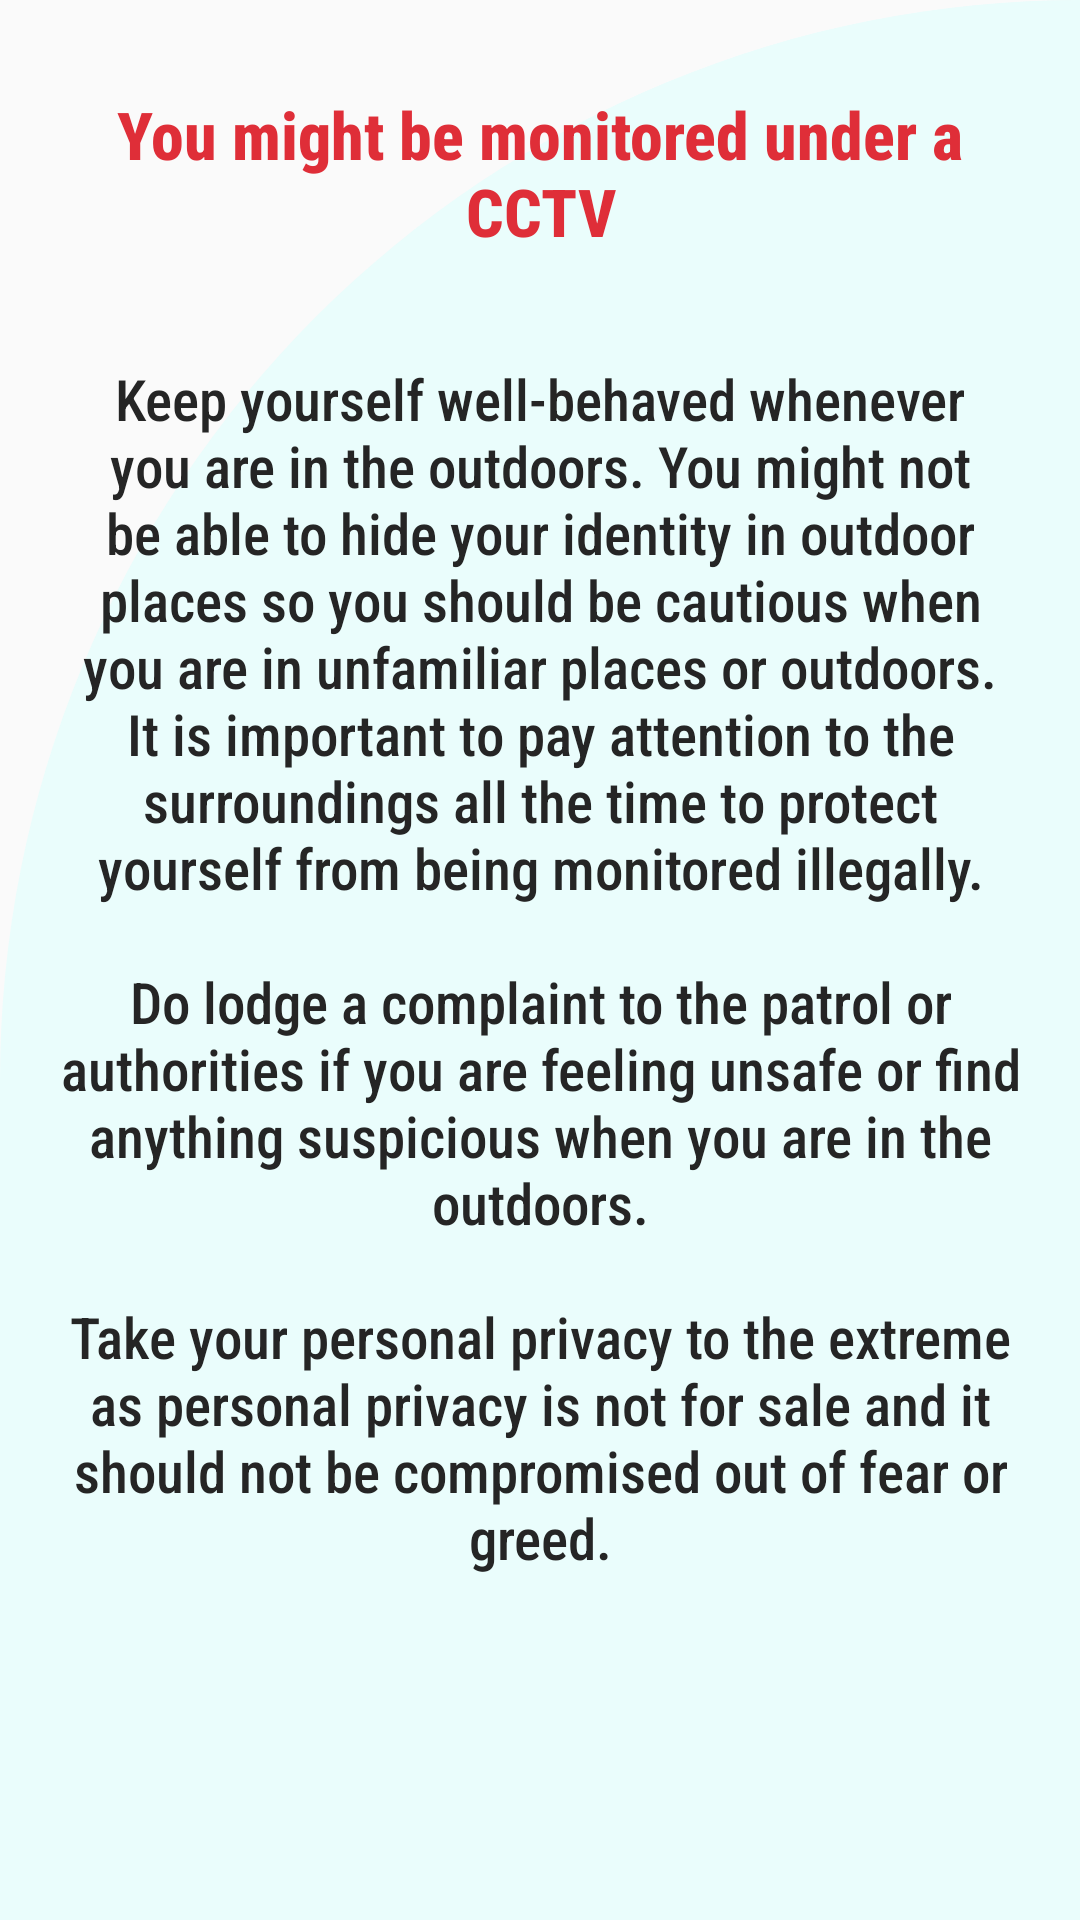

Reconstruct the res/layout file that produces this screen, plus the resources it refers to.
<!-- AndroidManifest.xml: application theme Theme.FypSystem -->
<!-- res/layout/outdoor.xml -->
<?xml version="1.0" encoding="utf-8"?>
<RelativeLayout xmlns:android="http://schemas.android.com/apk/res/android"
    xmlns:tools="http://schemas.android.com/tools"
    android:layout_width="match_parent"
    android:layout_height="match_parent"
    android:background="@drawable/background"
    tools:context=".Outdoor">

    <ScrollView
        android:layout_alignParentTop="true"
        android:layout_width="match_parent"
        android:layout_height="wrap_content"
        android:scrollbars="none">

        <LinearLayout
            android:layout_width="match_parent"
            android:layout_height="wrap_content"
            android:orientation="vertical">

            <TextView
                android:id="@+id/outdoor_title"
                android:layout_width="match_parent"
                android:layout_height="wrap_content"
                android:layout_marginTop="15dp"
                android:padding="15dp"
                android:fontFamily="sans-serif-condensed-medium"
                android:text="@string/activity_outdoor_title"
                android:textAlignment="center"
                android:textColor="@color/advice_title_color"
                android:textStyle="bold"
                android:textSize="22sp"/>

            <TextView
                android:padding="20dp"
                android:layout_width="match_parent"
                android:layout_height="wrap_content"
                android:fontFamily="sans-serif-condensed-medium"
                android:text="@string/activity_outdoor"
                android:textAlignment="center"
                android:textColor="@color/text_color"
                android:textSize="19sp" />
        </LinearLayout>
    </ScrollView>

</RelativeLayout>
<!-- resources referenced by this layout -->
<resources>
  <color name="advice_title_color">#DF2E38</color>
  <color name="text_color">#252525</color>
  <!-- drawable background (drawable) -->
  <?xml version="1.0" encoding="utf-8"?>
  <shape xmlns:android="http://schemas.android.com/apk/res/android"
      android:shape= "rectangle">
  
      <solid android:color= "@color/background">
      </solid>
  
      <corners
          android:topLeftRadius="400dp"
          android:topRightRadius= "0dp">
      </corners>
  </shape>
  <string name="activity_outdoor">Keep yourself well-behaved whenever you are in the outdoors. You might not be able to hide your identity in outdoor places so you should be cautious when you are in unfamiliar places or outdoors. It is important to pay attention to the surroundings all the time to protect yourself from being monitored illegally.\n\nDo lodge a complaint to the patrol or authorities if you are feeling unsafe or find anything suspicious when you are in the outdoors.\n\nTake your personal privacy to the extreme as personal privacy is not for sale and it should not be compromised out of fear or greed.</string>
  <string name="activity_outdoor_title">You might be monitored under a CCTV</string>
  <style name="Theme.FypSystem" parent="Theme.MaterialComponents.DayNight.DarkActionBar.Bridge">
          
          <item name="colorPrimary">@color/appColor</item>
          <item name="colorPrimaryVariant">@color/appColor</item>
          <item name="colorOnPrimary">@color/white</item>
          
          <item name="colorSecondary">@color/teal_200</item>
          <item name="colorSecondaryVariant">@color/teal_700</item>
          <item name="colorOnSecondary">@color/black</item>
          <item name="titleTextColor">@color/titleTextColor</item>
          
          <item name="android:statusBarColor" tools:targetApi="l">?attr/colorPrimaryVariant</item>
          
      </style>
  <color name="background">#EAFDFC</color>
  <color name="appColor">#08D9D6</color>
  <color name="white">#FFFFFFFF</color>
  <color name="teal_200">#FF03DAC5</color>
  <color name="teal_700">#FF018786</color>
  <color name="black">#FF000000</color>
  <color name="titleTextColor">#EAEAEA</color>
</resources>
